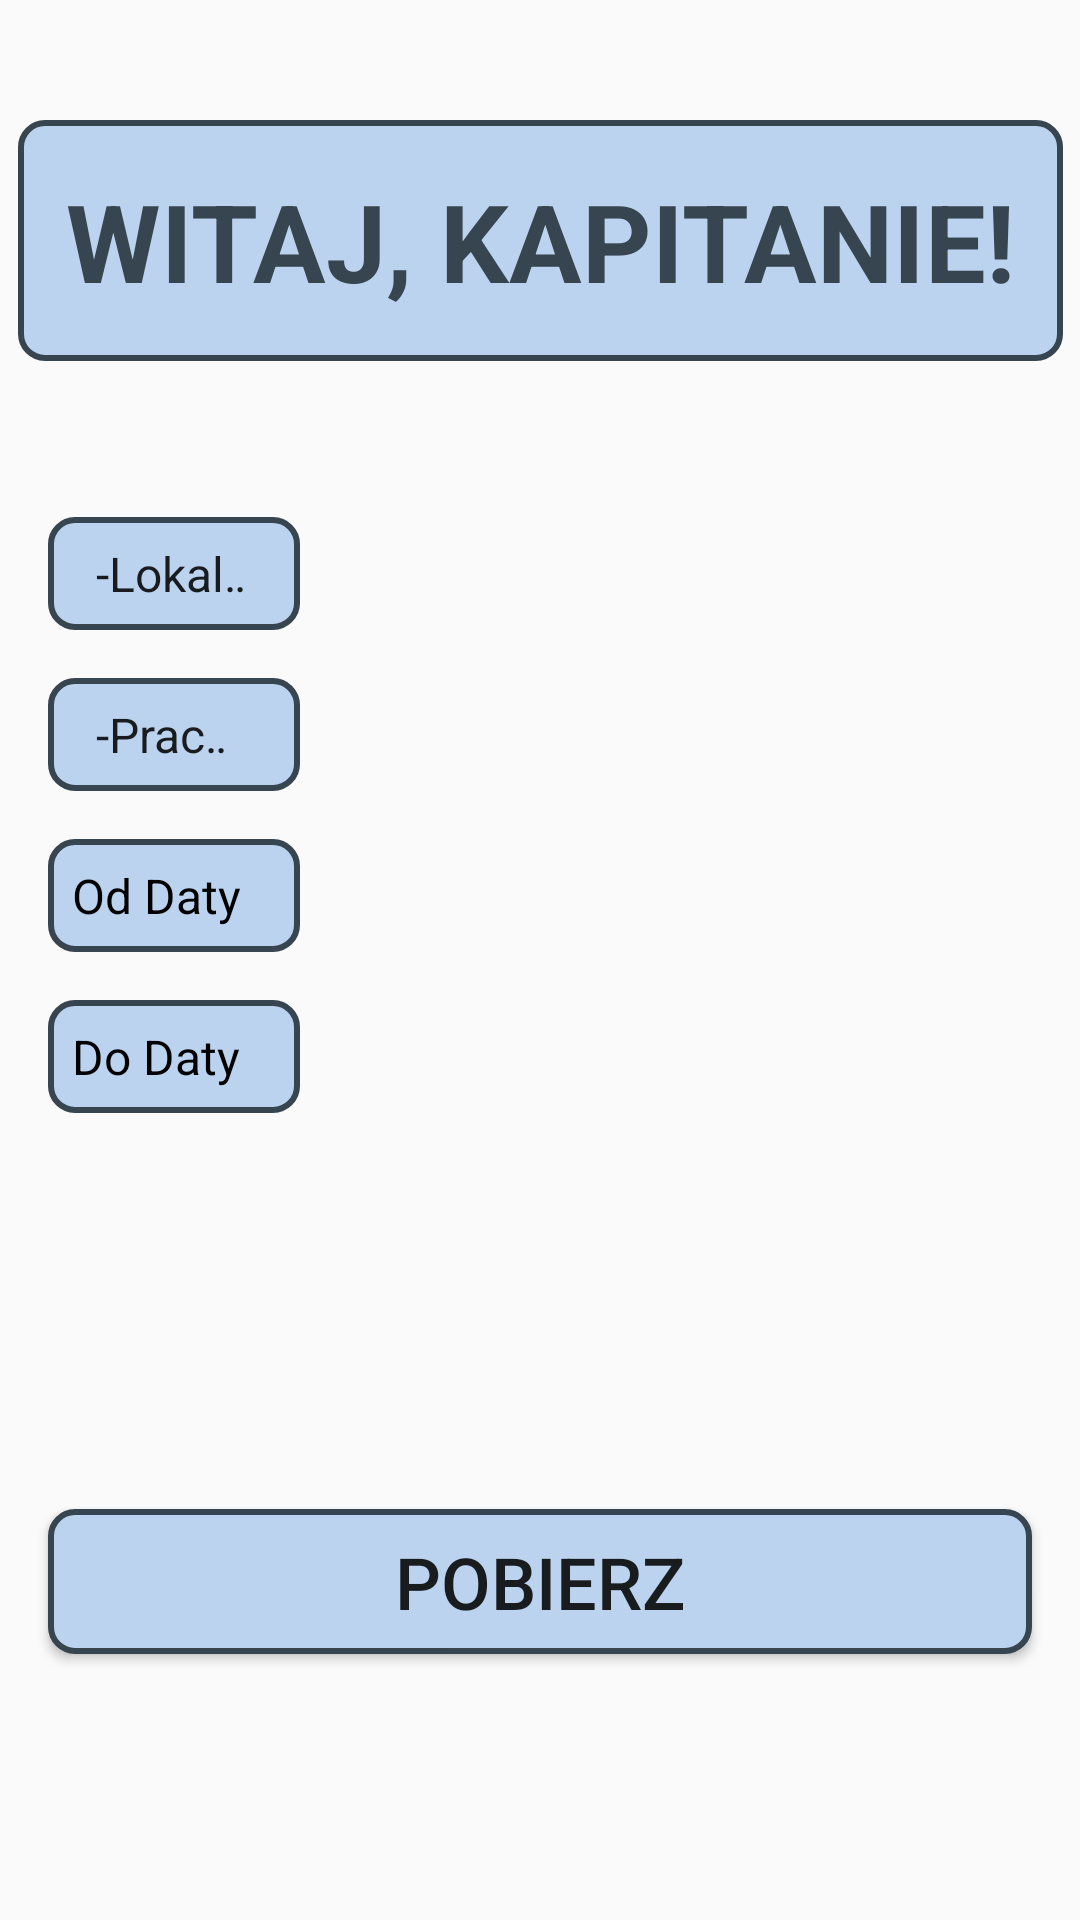

Layout XML and referenced resources for this Android screen:
<!-- AndroidManifest.xml: application theme Theme.Shift -->
<!-- res/layout/activity_ceo.xml -->
<?xml version="1.0" encoding="utf-8"?>
<androidx.constraintlayout.widget.ConstraintLayout
    xmlns:android="http://schemas.android.com/apk/res/android"
    xmlns:app="http://schemas.android.com/apk/res-auto"
    xmlns:tools="http://schemas.android.com/tools"
    android:layout_width="match_parent"
    android:layout_height="match_parent"
    tools:context=".MainActivity">

    
    <ImageView
        android:id="@+id/backgroundImage"
        android:layout_width="0dp"
        android:layout_height="0dp"
        android:scaleType="centerCrop"
        android:src="@drawable/cup_coffee"
        app:layout_constraintBottom_toBottomOf="parent"
        app:layout_constraintEnd_toEndOf="parent"
        app:layout_constraintStart_toStartOf="parent"
        app:layout_constraintTop_toTopOf="parent" />

    
    <TextView
        android:id="@+id/fancyTitle"
        android:layout_width="wrap_content"
        android:layout_height="wrap_content"
        android:background="@drawable/container"
        android:text="WITAJ, KAPITANIE!"
        android:textColor="@color/dark_gray"
        android:textSize="36sp"
        android:textStyle="bold"
        android:layout_marginTop="40dp"
        android:padding="16dp"
        app:layout_constraintTop_toTopOf="parent"
        app:layout_constraintStart_toStartOf="parent"
        app:layout_constraintEnd_toEndOf="parent" />

    
    <Spinner
        android:id="@+id/idSpinnerOptions"
        android:layout_width="0dp"
        android:layout_height="wrap_content"
        android:entries="@array/options_array"
        android:spinnerMode="dropdown"
        android:background="@drawable/container"
        android:popupBackground="@drawable/container"
        android:padding="8dp"
        app:layout_constraintTop_toBottomOf="@id/fancyTitle"
        app:layout_constraintStart_toStartOf="parent"
        app:layout_constraintEnd_toEndOf="parent"
        android:layout_marginTop="52dp"
        android:layout_marginStart="16dp"
        android:layout_marginEnd="260dp" />

    
    <Spinner
        android:id="@+id/idSpinnerPracownicy"
        android:layout_width="0dp"
        android:layout_height="wrap_content"
        android:entries="@array/pracownicy_array"
        android:spinnerMode="dropdown"
        android:background="@drawable/container"
        android:popupBackground="@drawable/container"
        android:padding="8dp"
        app:layout_constraintTop_toBottomOf="@id/idSpinnerOptions"
        app:layout_constraintStart_toStartOf="parent"
        app:layout_constraintEnd_toEndOf="parent"
        android:layout_marginTop="16dp"
        android:layout_marginStart="16dp"
        android:layout_marginEnd="260dp" />

    
    <TextView
        android:id="@+id/tvFromDate"
        android:layout_width="0dp"
        android:layout_height="wrap_content"
        android:background="@drawable/container"
        android:text="Od Daty"
        android:textColor="@color/black"
        android:textSize="16sp"
        android:padding="8dp"
        app:layout_constraintTop_toBottomOf="@id/idSpinnerPracownicy"
        app:layout_constraintStart_toStartOf="parent"
        app:layout_constraintEnd_toEndOf="parent"
        android:layout_marginTop="16dp"
        android:layout_marginStart="16dp"
        android:layout_marginEnd="260dp" />

    
    <TextView
        android:id="@+id/tvToDate"
        android:layout_width="0dp"
        android:layout_height="wrap_content"
        android:background="@drawable/container"
        android:padding="8dp"
        android:text="Do Daty"
        android:textColor="@color/black"
        android:textSize="16sp"
        app:layout_constraintTop_toBottomOf="@id/tvFromDate"
        app:layout_constraintStart_toStartOf="parent"
        app:layout_constraintEnd_toEndOf="parent"
        android:layout_marginTop="16dp"
        android:layout_marginStart="16dp"
        android:layout_marginEnd="260dp" />

    
    <Button
        android:id="@+id/idButtonAccept"
        android:layout_width="0dp"
        android:layout_height="wrap_content"
        android:background="@drawable/container"
        android:text="Pobierz"
        android:textSize="24sp"
        android:layout_marginTop="132dp"
        android:layout_marginStart="16dp"
        android:layout_marginEnd="16dp"
        app:layout_constraintTop_toBottomOf="@id/tvToDate"
        app:layout_constraintStart_toStartOf="parent"
        app:layout_constraintEnd_toEndOf="parent" />

</androidx.constraintlayout.widget.ConstraintLayout>
<!-- resources referenced by this layout -->
<resources>
  <string-array name="options_array">
          <item>"-Lokalizacja-"</item>
          <item>B</item>
          <item>C</item>
      </string-array>
  <string-array name="pracownicy_array">
          <item>"-Pracownik-"</item>
          <item>Beta</item>
          <item>Gamma</item>
      </string-array>
  <color name="black">#FF000000</color>
  <color name="dark_gray">#36454F</color>
  <!-- drawable container (drawable) -->
  <shape xmlns:android="http://schemas.android.com/apk/res/android">
      <solid android:color="@color/light_blue" /> 
      <corners android:radius="8dp" /> 
      <padding
          android:left="8dp"
          android:top="8dp"
          android:right="8dp"
          android:bottom="8dp" />
      <stroke
          android:width="2dp"
          android:color="@color/dark_gray" />
  </shape>
  <style name="Theme.Shift" parent="Theme.AppCompat.Light.NoActionBar">
          <item name="android:colorPrimary">@color/light_blue</item>
  
  
      </style>
  <color name="light_blue">#BCD3F0</color>
</resources>
